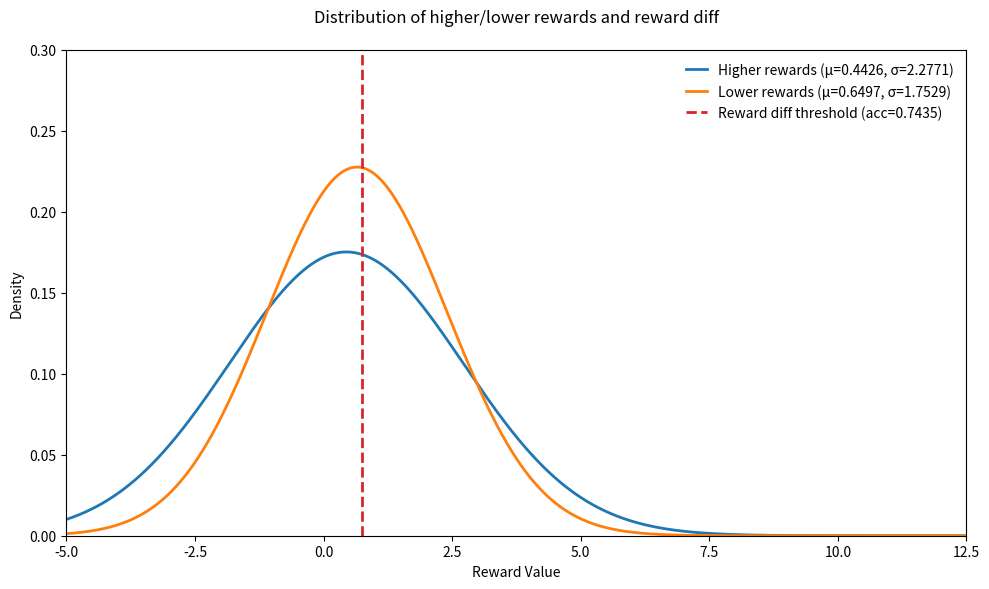

Generate this figure with matplotlib:
import numpy as np
import matplotlib.pyplot as plt
from scipy.stats import norm

# 参数配置
#plt.rcParams['font.family'] = 'Arial'  # 设置字体与示例图一致

# 分布参数
higher_params = (0.4426, 2.2771)  # (mean, std)
lower_params = (0.6497, 1.7529)
diff_acc = 0.7435  # 分类准确率

# 生成坐标数据
x = np.linspace(-5, 12.5, 1000)

# 计算概率密度函数
higher_pdf = norm.pdf(x, *higher_params)
lower_pdf = norm.pdf(x, *lower_params)

# 创建画布
fig, ax = plt.subplots(figsize=(10, 6))

# 绘制分布曲线
ax.plot(x, higher_pdf, color='#1f77b4', lw=2, 
        label=f'Higher rewards (μ={higher_params[0]:.4f}, σ={higher_params[1]:.4f})')
ax.plot(x, lower_pdf, color='#ff7f0e', lw=2,
        label=f'Lower rewards (μ={lower_params[0]:.4f}, σ={lower_params[1]:.4f})')

# 绘制准确率线（示例中的红色曲线可能需要替换为实际数据）
ax.axvline(diff_acc, color='#d62728', linestyle='--', lw=2,
          label=f'Reward diff threshold (acc={diff_acc:.4f})')

# 图表装饰
ax.set_title("Distribution of higher/lower rewards and reward diff", pad=20)
ax.set_xlabel("Reward Value")
ax.set_ylabel("Density")
ax.set_xlim(-5, 12.5)
ax.set_ylim(0, 0.30)
ax.grid(False)

# 添加图例
legend = ax.legend(loc='upper right', frameon=False, 
                  bbox_to_anchor=(1.0, 1.0), handlelength=1.5)

# 添加刻度标签
ax.set_xticks(np.arange(-5, 15, 2.5))
ax.set_yticks(np.arange(0, 0.31, 0.05))

plt.tight_layout()
plt.show()